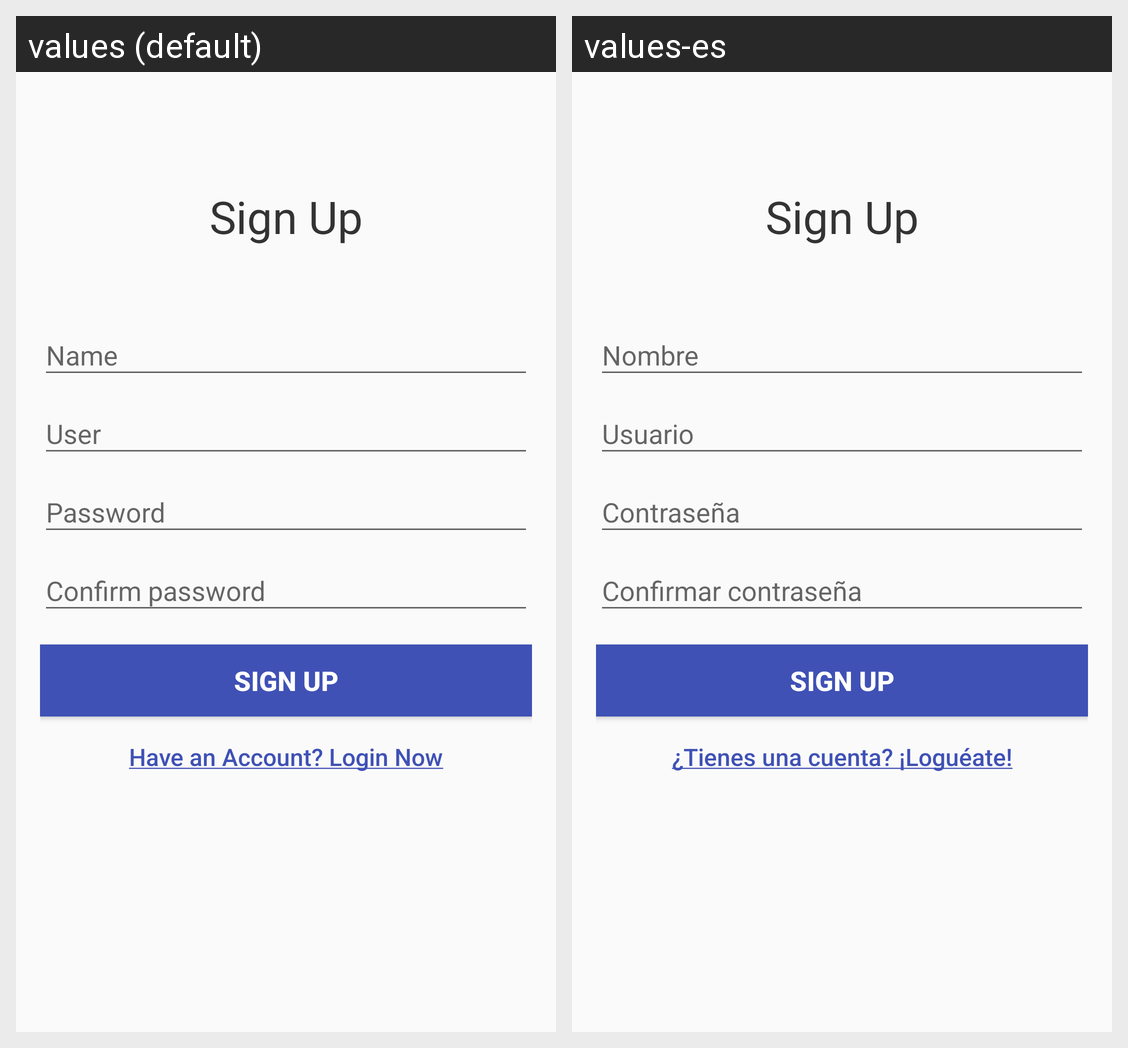

Strings drawn on this Android screen and how each of the app's shown locales translates them:
Android screen res/layout/activity_signup.xml rendered under 2 locales, left to right: values (default), values-es. Device: Nexus 5 (rendered at 1080×1920; each locale shown at half size, 540×960, under a caption strip naming it); theme AppTheme.
Strings drawn on this screen, with the default value and each locale's value (text and hints the layout hard-codes, and strings that could not be matched under every locale, appear in the picture but are not listed):

sign_up
  values: Sign Up
  values-es: Sign Up

name
  values: Name
  values-es: Nombre

user
  values: User
  values-es: Usuario

password
  values: Password
  values-es: Contraseña

confirm_password
  values: Confirm password
  values-es: Confirmar contraseña

have_account_question
  values: Have an Account? Login Now
  values-es: ¿Tienes una cuenta? ¡Loguéate!
